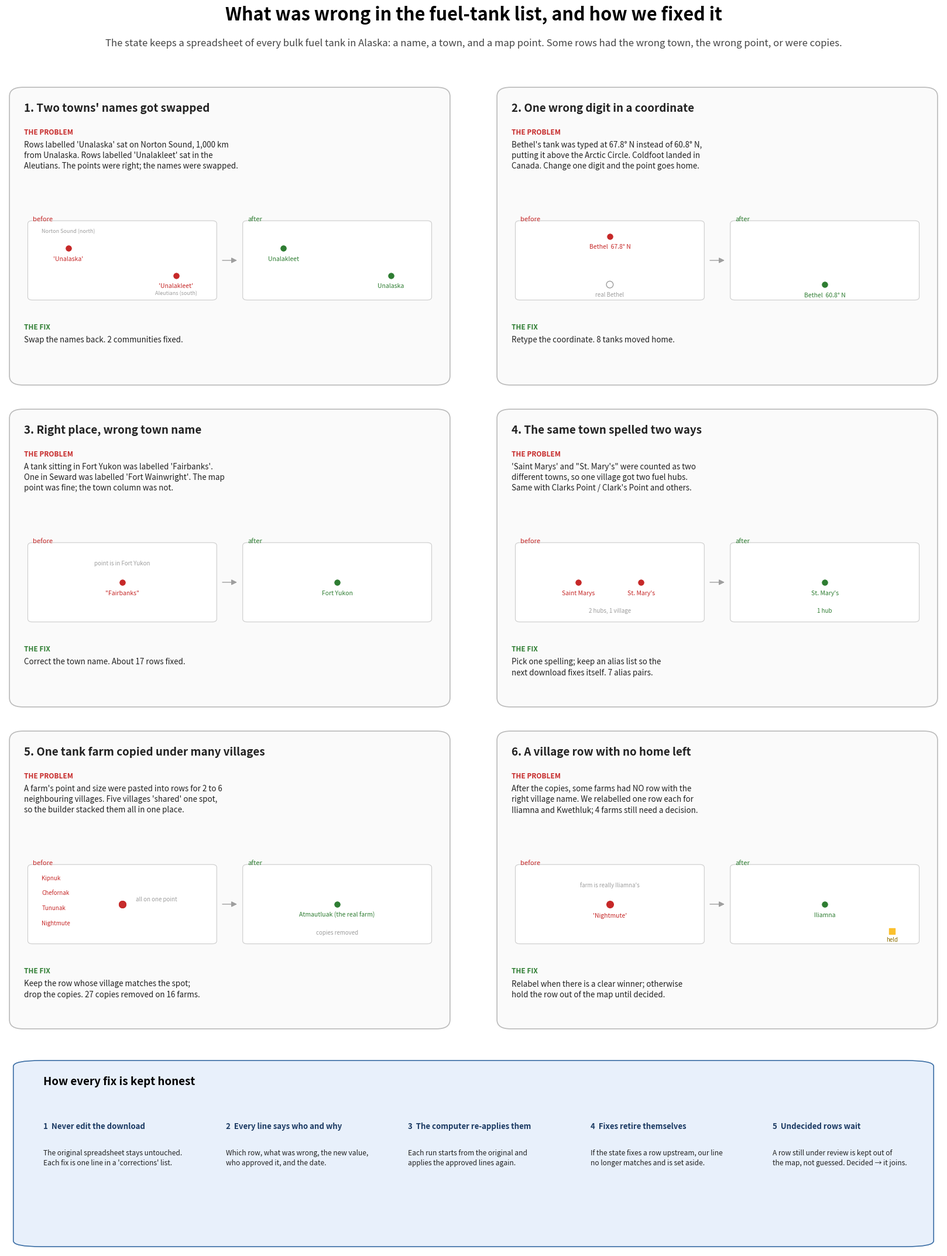

Generate this figure with matplotlib:
import matplotlib
matplotlib.use("Agg")
import matplotlib.pyplot as plt
from matplotlib.patches import FancyBboxPatch, FancyArrowPatch

RED, GREEN, BLUE, GREY, INK = "#c62828", "#2e7d32", "#1565c0", "#9e9e9e", "#222"
fig = plt.figure(figsize=(17, 22)); fig.patch.set_facecolor("white")
fig.text(0.5, 0.975, "What was wrong in the fuel-tank list, and how we fixed it", ha="center", fontsize=22, fontweight="bold")
fig.text(0.5, 0.955, "The state keeps a spreadsheet of every bulk fuel tank in Alaska: a name, a town, and a map point. Some rows had the wrong town, the wrong point, or were copies.",
         ha="center", fontsize=12, color="#444")

cards = [
 ("1. Two towns' names got swapped",
  "Rows labelled 'Unalaska' sat on Norton Sound, 1,000 km\nfrom Unalaska. Rows labelled 'Unalakleet' sat in the\nAleutians. The points were right; the names were swapped.",
  "Swap the names back. 2 communities fixed.",
  "swap"),
 ("2. One wrong digit in a coordinate",
  "Bethel's tank was typed at 67.8° N instead of 60.8° N,\nputting it above the Arctic Circle. Coldfoot landed in\nCanada. Change one digit and the point goes home.",
  "Retype the coordinate. 8 tanks moved home.",
  "typo"),
 ("3. Right place, wrong town name",
  "A tank sitting in Fort Yukon was labelled 'Fairbanks'.\nOne in Seward was labelled 'Fort Wainwright'. The map\npoint was fine; the town column was not.",
  "Correct the town name. About 17 rows fixed.",
  "label"),
 ("4. The same town spelled two ways",
  "'Saint Marys' and \"St. Mary's\" were counted as two\ndifferent towns, so one village got two fuel hubs.\nSame with Clarks Point / Clark's Point and others.",
  "Pick one spelling; keep an alias list so the\nnext download fixes itself. 7 alias pairs.",
  "spell"),
 ("5. One tank farm copied under many villages",
  "A farm's point and size were pasted into rows for 2 to 6\nneighbouring villages. Five villages 'shared' one spot,\nso the builder stacked them all in one place.",
  "Keep the row whose village matches the spot;\ndrop the copies. 27 copies removed on 16 farms.",
  "stack"),
 ("6. A village row with no home left",
  "After the copies, some farms had NO row with the\nright village name. We relabelled one row each for\nIliamna and Kwethluk; 4 farms still need a decision.",
  "Relabel when there is a clear winner; otherwise\nhold the row out of the map until decided.",
  "orphan"),
]

def card(ax_pos, title, problem, fix, kind):
    ax = fig.add_axes(ax_pos); ax.set_xlim(0, 10); ax.set_ylim(0, 10); ax.axis("off")
    ax.add_patch(FancyBboxPatch((0.1, 0.1), 9.8, 9.8, boxstyle="round,pad=0.02,rounding_size=0.3", fc="#fafafa", ec="#bbb", lw=1.2))
    ax.text(0.4, 9.4, title, fontsize=13.5, fontweight="bold", va="top", color=INK)
    ax.text(0.4, 8.55, "THE PROBLEM", fontsize=8.5, color=RED, fontweight="bold", va="top")
    ax.text(0.4, 8.15, problem, fontsize=9.6, va="top", color=INK, linespacing=1.4)
    ax.text(0.4, 2.1, "THE FIX", fontsize=8.5, color=GREEN, fontweight="bold", va="top")
    ax.text(0.4, 1.7, fix, fontsize=9.6, va="top", color=INK, linespacing=1.4)
    # mini map: before (left) and after (right)
    def frame(x0):
        ax.add_patch(FancyBboxPatch((x0, 2.9), 4.2, 2.6, boxstyle="round,pad=0.01,rounding_size=0.1", fc="white", ec="#ccc", lw=0.8))
    frame(0.5); frame(5.3)
    ax.text(0.6, 5.45, "before", fontsize=8, color=RED, va="bottom"); ax.text(5.4, 5.45, "after", fontsize=8, color=GREEN, va="bottom")
    ax.add_patch(FancyArrowPatch((4.8, 4.2), (5.2, 4.2), arrowstyle="-|>", mutation_scale=14, color=GREY))
    def dot(x, y, label, c, ax_=ax, shape="o"):
        ax_.scatter(x, y, s=70, color=c, marker=shape, zorder=5, edgecolor="white", linewidth=0.8)
        ax_.text(x, y - 0.42, label, ha="center", fontsize=7.5, color=c)
    if kind == "swap":
        dot(1.4, 4.6, "'Unalaska'", RED); dot(3.8, 3.7, "'Unalakleet'", RED); ax.text(1.4, 5.1, "Norton Sound (north)", fontsize=6.5, ha="center", color=GREY); ax.text(3.8, 3.05, "Aleutians (south)", fontsize=6.5, ha="center", color=GREY)
        dot(6.2, 4.6, "Unalakleet", GREEN); dot(8.6, 3.7, "Unalaska", GREEN)
    elif kind == "typo":
        dot(2.6, 5.0, "Bethel  67.8° N", RED); ax.scatter(2.6, 3.4, s=70, facecolor="none", edgecolor=GREY, zorder=4); ax.text(2.6, 3.0, "real Bethel", fontsize=7, ha="center", color=GREY)
        dot(7.4, 3.4, "Bethel  60.8° N", GREEN)
    elif kind == "label":
        dot(2.6, 4.2, '"Fairbanks"', RED); ax.text(2.6, 4.75, "point is in Fort Yukon", fontsize=7, ha="center", color=GREY)
        dot(7.4, 4.2, "Fort Yukon", GREEN)
    elif kind == "spell":
        dot(1.9, 4.2, "Saint Marys", RED); dot(3.3, 4.2, "St. Mary's", RED); ax.text(2.6, 3.2, "2 hubs, 1 village", fontsize=7, ha="center", color=GREY)
        dot(7.4, 4.2, "St. Mary's", GREEN); ax.text(7.4, 3.2, "1 hub", fontsize=7, ha="center", color=GREEN)
    elif kind == "stack":
        for i, n in enumerate(["Kipnuk", "Chefornak", "Tununak", "Nightmute"]):
            ax.scatter(2.6, 4.2, s=70, color=RED, zorder=5, alpha=0.6)
            ax.text(0.8, 5.0 - i * 0.5, n, fontsize=7, color=RED)
        ax.text(2.9, 4.3, "all on one point", fontsize=7, color=GREY)
        dot(7.4, 4.2, "Atmautluak (the real farm)", GREEN); ax.text(7.4, 3.2, "copies removed", fontsize=7, ha="center", color=GREY)
    elif kind == "orphan":
        ax.scatter(2.6, 4.2, s=70, color=RED, zorder=5); ax.text(2.6, 3.75, "'Nightmute'", fontsize=7.5, ha="center", color=RED)
        ax.text(2.6, 4.75, "farm is really Iliamna's", fontsize=7, ha="center", color=GREY)
        dot(7.4, 4.2, "Iliamna", GREEN); ax.scatter(8.9, 3.3, s=60, marker="s", color="#fbc02d", zorder=5); ax.text(8.9, 2.95, "held", fontsize=7, ha="center", color="#8d6e00")

W, H = 0.45, 0.235; x = [0.03, 0.52]; y = [0.69, 0.44, 0.19]
for i, c in enumerate(cards):
    card([x[i % 2], y[i // 2], W, H], *c)

# bottom strip: how fixes are kept
ax = fig.add_axes([0.03, 0.02, 0.94, 0.15]); ax.set_xlim(0, 10); ax.set_ylim(0, 10); ax.axis("off")
ax.add_patch(FancyBboxPatch((0.1, 0.2), 9.8, 9.6, boxstyle="round,pad=0.02,rounding_size=0.3", fc="#e8f0fb", ec="#3b6ea5", lw=1.2))
ax.text(0.4, 9.0, "How every fix is kept honest", fontsize=13.5, fontweight="bold", va="top")
steps = [("1  Never edit the download", "The original spreadsheet stays untouched.\nEach fix is one line in a 'corrections' list."),
         ("2  Every line says who and why", "Which row, what was wrong, the new value,\nwho approved it, and the date."),
         ("3  The computer re-applies them", "Each run starts from the original and\napplies the approved lines again."),
         ("4  Fixes retire themselves", "If the state fixes a row upstream, our line\nno longer matches and is set aside."),
         ("5  Undecided rows wait", "A row still under review is kept out of\nthe map, not guessed. Decided → it joins.")]
for i, (h, t) in enumerate(steps):
    xx = 0.4 + i * 1.95
    ax.text(xx, 6.6, h, fontsize=9.5, fontweight="bold", va="top", color="#1b3a63")
    ax.text(xx, 5.2, t, fontsize=8.6, va="top", color=INK, linespacing=1.35)
fig.savefig("inventory_errors_explainer.png", dpi=130, facecolor="white")
print("ok")
